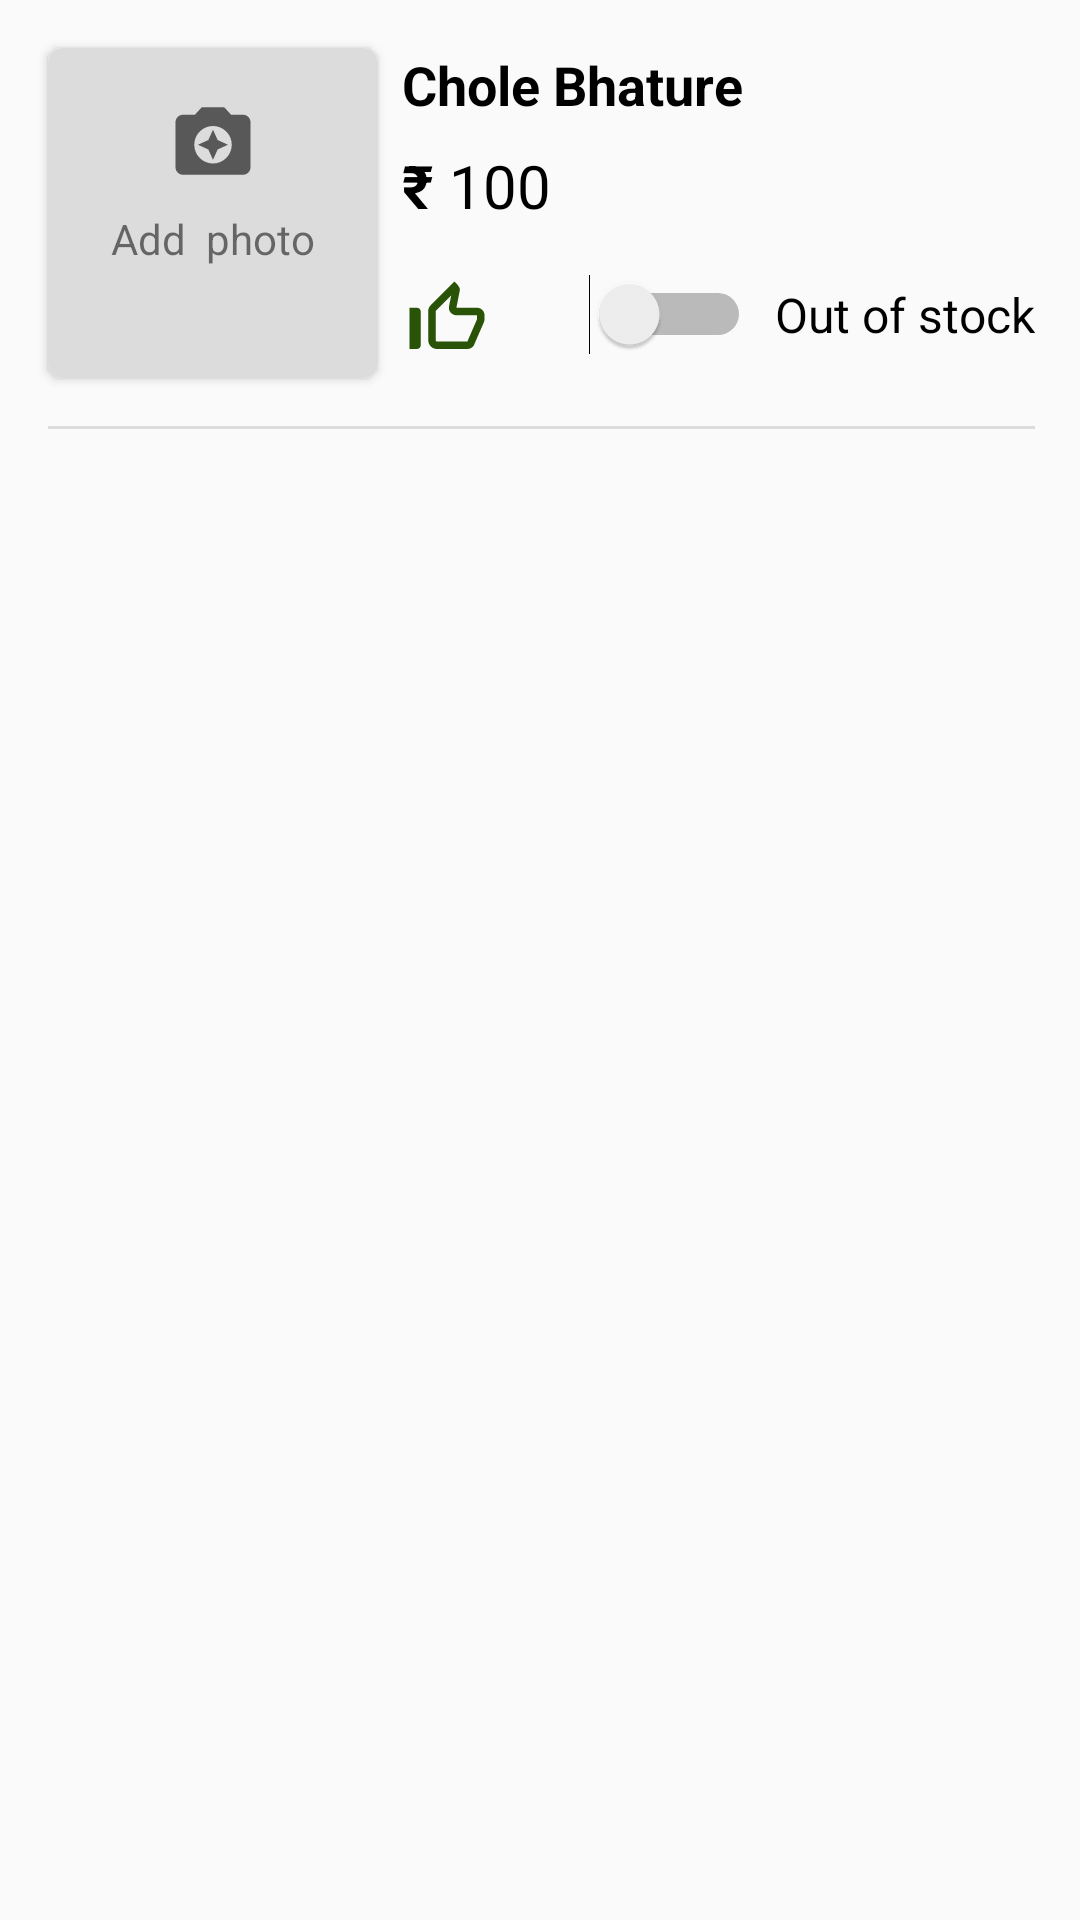

Produce the Android XML layout that renders to this screen, including the resource entries it uses.
<!-- AndroidManifest.xml: application theme Theme.Shoku -->
<!-- res/layout/restaurant_menu_rv.xml -->
<?xml version="1.0" encoding="utf-8"?>
<androidx.constraintlayout.widget.ConstraintLayout xmlns:android="http://schemas.android.com/apk/res/android"
    xmlns:app="http://schemas.android.com/apk/res-auto"
    xmlns:tools="http://schemas.android.com/tools"
    android:layout_width="match_parent"
    android:layout_height="wrap_content">

    <androidx.cardview.widget.CardView
        android:id="@+id/cardView4"
        android:layout_width="110dp"
        android:layout_height="110dp"
        android:layout_marginStart="16dp"
        android:layout_marginTop="16dp"
        app:cardCornerRadius="5dp"
        app:layout_constraintStart_toStartOf="parent"
        app:layout_constraintTop_toTopOf="parent">

        <androidx.constraintlayout.widget.ConstraintLayout
            android:layout_width="match_parent"
            android:layout_height="match_parent"
            android:background="@color/gray">

            <ImageView
                android:id="@+id/imageView18"
                android:layout_width="30dp"
                android:layout_height="30dp"
                android:layout_marginTop="16dp"
                app:layout_constraintEnd_toEndOf="parent"
                app:layout_constraintHorizontal_bias="0.5"
                app:layout_constraintStart_toStartOf="parent"
                app:layout_constraintTop_toTopOf="parent"
                app:srcCompat="@drawable/ic_camera" />

            <TextView
                android:id="@+id/textView74"
                android:layout_width="wrap_content"
                android:layout_height="wrap_content"
                android:layout_marginTop="8dp"
                android:text="Add  photo"
                app:layout_constraintEnd_toEndOf="@+id/imageView18"
                app:layout_constraintStart_toStartOf="@+id/imageView18"
                app:layout_constraintTop_toBottomOf="@+id/imageView18" />
        </androidx.constraintlayout.widget.ConstraintLayout>
    </androidx.cardview.widget.CardView>

    <TextView
        android:id="@+id/foodName"
        android:layout_width="wrap_content"
        android:layout_height="wrap_content"
        android:layout_marginStart="8dp"
        android:text="@string/chole_bhature"
        android:textColor="@color/black"
        android:textSize="18sp"
        android:textStyle="bold"
        app:layout_constraintStart_toEndOf="@+id/cardView4"
        app:layout_constraintTop_toTopOf="@+id/cardView4" />

    <TextView
        android:id="@+id/textView4"
        android:layout_width="wrap_content"
        android:layout_height="wrap_content"
        android:layout_marginTop="8dp"
        android:text="@string/rupee_mark"
        android:textColor="@color/black"
        android:textSize="20sp"

        android:textStyle="bold"
        app:layout_constraintStart_toStartOf="@+id/foodName"
        app:layout_constraintTop_toBottomOf="@+id/foodName" />

    <TextView
        android:id="@+id/price"
        android:layout_width="wrap_content"
        android:layout_height="wrap_content"
        android:paddingStart="5dp"
        android:paddingEnd="3dp"
        android:text="@string/_100"
        android:textColor="@android:color/black"
        android:textSize="20sp"
        app:layout_constraintBottom_toBottomOf="@+id/textView4"
        app:layout_constraintStart_toEndOf="@+id/textView4"
        app:layout_constraintTop_toTopOf="@+id/textView4" />

    <ImageView
        android:id="@+id/imageView19"
        android:layout_width="wrap_content"
        android:layout_height="wrap_content"
        android:layout_marginTop="16dp"
        app:layout_constraintStart_toStartOf="@+id/textView4"
        app:layout_constraintTop_toBottomOf="@+id/textView4"
        app:srcCompat="@drawable/ic_thumb" />

    <Switch
        android:id="@+id/switch1"
        android:layout_width="wrap_content"
        android:layout_height="wrap_content"
        android:layout_marginEnd="8dp"
        app:layout_constraintBottom_toBottomOf="@+id/imageView19"
        app:layout_constraintEnd_toStartOf="@+id/textView79"
        app:layout_constraintTop_toTopOf="@+id/imageView19"
        app:layout_constraintVertical_bias="0.0"
        tools:ignore="TouchTargetSizeCheck,UseSwitchCompatOrMaterialXml" />

    <TextView
        android:id="@+id/textView79"
        android:layout_width="wrap_content"
        android:layout_height="wrap_content"
        android:layout_marginEnd="15dp"
        android:text="Out of stock"
        android:textColor="@color/black"
        android:textSize="16sp"
        app:layout_constraintBottom_toBottomOf="@+id/switch1"
        app:layout_constraintEnd_toEndOf="parent"
        app:layout_constraintTop_toTopOf="@+id/switch1" />

    <View
        android:id="@+id/view14"
        android:layout_width="0dp"
        android:layout_height="1dp"
        android:layout_marginTop="16dp"
        android:background="@color/gray"
        app:layout_constraintEnd_toEndOf="@+id/textView79"
        app:layout_constraintStart_toStartOf="@+id/cardView4"
        app:layout_constraintTop_toBottomOf="@+id/cardView4" />

</androidx.constraintlayout.widget.ConstraintLayout>
<!-- resources referenced by this layout -->
<resources>
  <color name="black">#FF000000</color>
  <color name="gray">#DDDCDC</color>
  <!-- drawable ic_camera (drawable) -->
  <vector android:height="15dp" android:tint="?attr/colorControlNormal"
      android:viewportHeight="24" android:viewportWidth="24"
      android:width="15dp" xmlns:android="http://schemas.android.com/apk/res/android">
      <path android:fillColor="#000000" android:pathData="M9,3L7.17,5L4,5c-1.1,0 -2,0.9 -2,2v12c0,1.1 0.9,2 2,2h16c1.1,0 2,-0.9 2,-2L22,7c0,-1.1 -0.9,-2 -2,-2h-3.17L15,3L9,3zM12,18c-2.76,0 -5,-2.24 -5,-5s2.24,-5 5,-5 5,2.24 5,5 -2.24,5 -5,5z"/>
      <path android:fillColor="#000000" android:pathData="M12,17l1.25,-2.75L16,13l-2.75,-1.25L12,9l-1.25,2.75L8,13l2.75,1.25z"/>
  </vector>
  <!-- drawable ic_thumb (drawable) -->
  <vector android:height="30dp" android:tint="#295307"
      android:viewportHeight="24" android:viewportWidth="24"
      android:width="30dp" xmlns:android="http://schemas.android.com/apk/res/android">
      <path android:fillColor="@android:color/white" android:pathData="M13.11,5.72l-0.57,2.89c-0.12,0.59 0.04,1.2 0.42,1.66 0.38,0.46 0.94,0.73 1.54,0.73H20v1.08L17.43,18H9.34c-0.18,0 -0.34,-0.16 -0.34,-0.34V9.82l4.11,-4.1M14,2L7.59,8.41C7.21,8.79 7,9.3 7,9.83v7.83C7,18.95 8.05,20 9.34,20h8.1c0.71,0 1.36,-0.37 1.72,-0.97l2.67,-6.15c0.11,-0.25 0.17,-0.52 0.17,-0.8V11c0,-1.1 -0.9,-2 -2,-2h-5.5l0.92,-4.65c0.05,-0.22 0.02,-0.46 -0.08,-0.66 -0.23,-0.45 -0.52,-0.86 -0.88,-1.22L14,2zM4,9H2v11h2c0.55,0 1,-0.45 1,-1v-9c0,-0.55 -0.45,-1 -1,-1z"/>
  </vector>
  <string name="_100">100</string>
  <string name="chole_bhature">Chole Bhature</string>
  <string name="rupee_mark">₹</string>
  <style name="Theme.Shoku" parent="Theme.AppCompat.Light.NoActionBar">
          
          <item name="colorPrimary">@color/purple_500</item>
          <item name="colorPrimaryVariant">@color/purple_700</item>
          <item name="colorOnPrimary">@color/white</item>
          
          <item name="colorSecondary">@color/teal_200</item>
          <item name="colorSecondaryVariant">@color/teal_700</item>
          <item name="colorOnSecondary">@color/black</item>
          
          <item name="android:statusBarColor" tools:targetApi="l">?attr/colorPrimaryVariant</item>
          
  
          <item name="bottomSheetDialogTheme">@style/AppBottomSheetDialogTheme</item>
      </style>
  <color name="purple_500">#0C6C13</color>
  <color name="purple_700">#1B8101</color>
  <color name="white">#FFFFFFFF</color>
  <color name="teal_200">#FF03DAC5</color>
  <color name="teal_700">#FF018786</color>
  <style name="AppBottomSheetDialogTheme" parent="Theme.Design.Light.BottomSheetDialog">
          <item name="bottomSheetStyle">@style/AppModalStyle</item>
      </style>
  <style name="AppModalStyle" parent="Widget.Design.BottomSheet.Modal">
          <item name="android:background">@drawable/bottom_sheet_bg</item>
      </style>
  <!-- drawable bottom_sheet_bg (drawable) -->
  <?xml version="1.0" encoding="utf-8"?>
  <shape xmlns:android="http://schemas.android.com/apk/res/android">
  
      <solid
          android:color="@color/white"
          />
      <corners
          android:topRightRadius="20dp"
          android:topLeftRadius="20dp"
          />
  
  </shape>
</resources>
